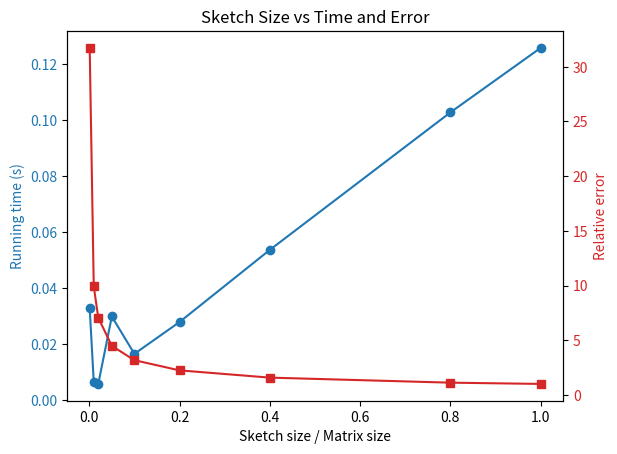

Reproduce this figure in Python.
import numpy as np
from numpy.linalg import norm
from scipy import linalg, optimize
import time
import matplotlib.pyplot as plt

# Set dimensions: m x n times n x p
n = 1000

# Set random seed for reproducibility
np.random.seed(42)

# Generate random matrices A and B
A = np.random.randn(n, n)
B = np.random.randn(n, n)
# Try different sketch sizes and measure time/error
sketch_sizes = [1, 10, 20, 50, 100, 200, 400, 800,1000]
times = []
errors = []

# Compute true product once
C_true = A @ B

for s in sketch_sizes:
    # Time the sketched multiplication
    start = time.time()
    
    # Create random projection matrix
    S = np.random.randn(n, s) / np.sqrt(s)
    
    # Compute sketched matrices and product
    Y = A @ S
    Z = S.T @ B
    C_approx = Y @ Z
    
    times.append(time.time() - start)
    
    # Calculate relative error
    error = norm(C_true - C_approx, 'fro') / norm(C_true, 'fro')
    errors.append(error)

# Create figure with two y-axes
fig, ax1 = plt.subplots()
sketch_ratio = np.array(sketch_sizes) / n

# Plot running time
ax1.set_xlabel('Sketch size / Matrix size')
ax1.set_ylabel('Running time (s)', color='tab:blue')
ax1.plot(sketch_ratio, times, color='tab:blue', marker='o')
ax1.tick_params(axis='y', labelcolor='tab:blue')

# Plot error on second y-axis
ax2 = ax1.twinx()
ax2.set_ylabel('Relative error', color='tab:red')
ax2.plot(sketch_ratio, errors, color='tab:red', marker='s')
ax2.tick_params(axis='y', labelcolor='tab:red')

plt.title('Sketch Size vs Time and Error')
plt.show()


# # Randomized Linear Algebra

# def sketch_linear_system(A, b, sketch_size):
#     m, n = A.shape
#     # Create a sketching matrix S (e.g., Gaussian)
#     S = np.random.randn(sketch_size, m) / np.sqrt(sketch_size)  # sketch_size << m
#     # Compute the sketched system
#     A_sketch = S @ A
#     b_sketch = S @ b
#     # Solve the smaller least squares problem
#     x_approx, _, _, _ = np.linalg.lstsq(A_sketch, b_sketch)
#     return x_approx


# A = A @ A.T + np.eye(n)
# b = np.random.randn(n)

# # Time np.linalg.solve()
# start_time = time.time()
# x1 = linalg.solve(A, b)
# linalg_time = time.time() - start_time


# for s in sketch_sizes:
#     # Time the sketched multiplication
#     start = time.time()
    
#     # Create random projection matrix
#     x_approx = sketch_linear_system(A, b, s)
    
#     times.append(time.time() - start)
    
#     # Calculate relative error
#     error = norm(x1 - x_approx, 2) / norm(x1, 2)
#     errors.append(error)

# # Create figure with two y-axes
# fig, ax1 = plt.subplots()
# sketch_ratio = np.array(sketch_sizes) / n

# # Plot running time
# ax1.set_xlabel('Sketch size / Matrix size')
# ax1.set_ylabel('Running time (s)', color='tab:blue')
# ax1.plot(sketch_ratio, times, color='tab:blue', marker='o')
# ax1.tick_params(axis='y', labelcolor='tab:blue')

# # Plot error on second y-axis
# ax2 = ax1.twinx()
# ax2.set_ylabel('Relative error', color='tab:red')
# ax2.plot(sketch_ratio, errors, color='tab:red', marker='s')
# ax2.tick_params(axis='y', labelcolor='tab:red')

# plt.title('Linear System: Sketch Size vs Time and Error')
# plt.show()